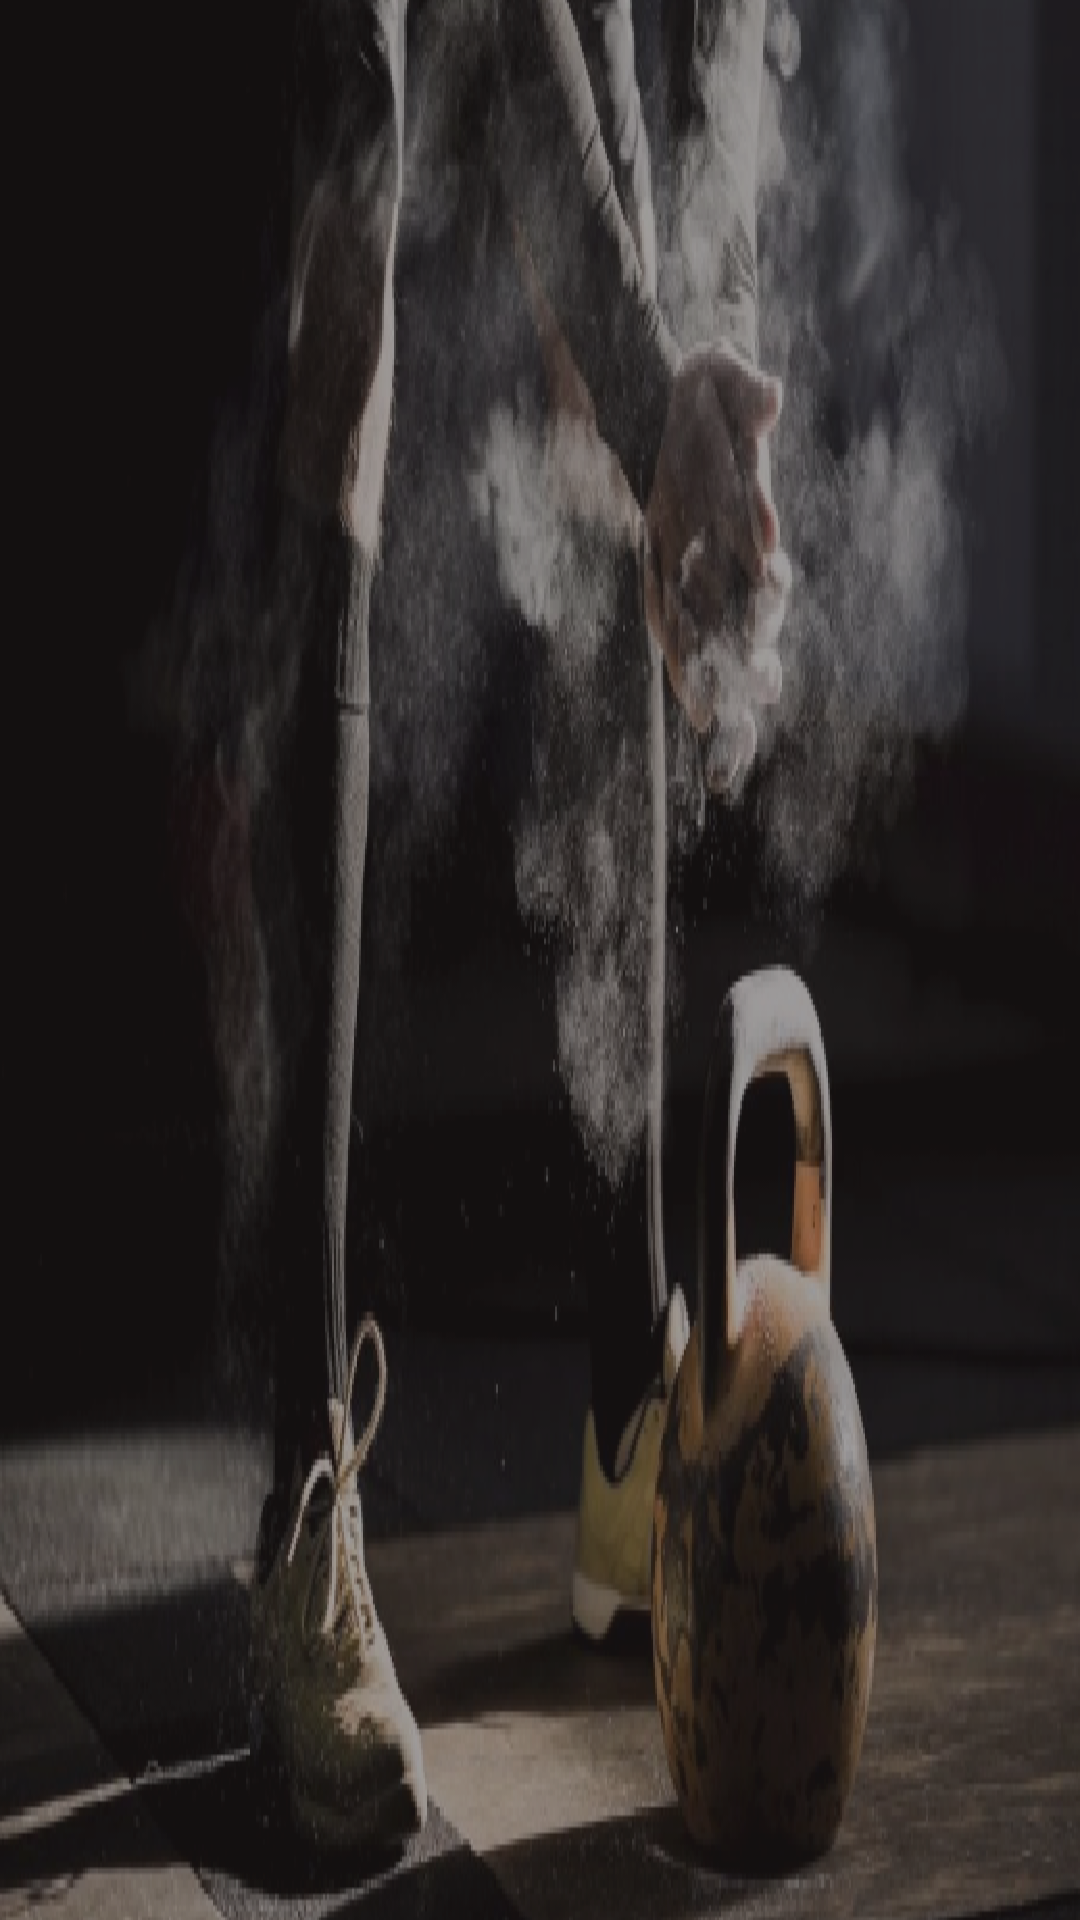

Reconstruct the res/layout file that produces this screen, plus the resources it refers to.
<!-- AndroidManifest.xml: application theme AppTheme -->
<!-- res/layout/exercise_list_elong_item.xml -->
<?xml version="1.0" encoding="utf-8"?>
<RelativeLayout xmlns:android="http://schemas.android.com/apk/res/android"
    xmlns:tools="http://schemas.android.com/tools"
    android:layout_width="match_parent"
    android:layout_height="130dp"
    android:layout_marginBottom="5dp"
    android:orientation="vertical">

    <ImageView
        android:id="@+id/exercise_background"
        android:layout_width="match_parent"
        android:layout_height="match_parent"
        android:scaleType="fitXY"
        android:src="@drawable/back_header"
        tools:src="@drawable/back_header" />

    <LinearLayout
        android:layout_width="match_parent"
        android:layout_height="match_parent"
        android:background="@color/black"
        android:alpha="0.15">
    </LinearLayout>

    <LinearLayout
        android:id="@+id/selected_container"
        android:layout_width="match_parent"
        android:layout_height="match_parent"
        android:background="@color/colorAccent"
        android:alpha="0.1"
        android:orientation="horizontal"
        android:visibility="gone">

    </LinearLayout>

    <LinearLayout
        android:layout_width="match_parent"
        android:layout_height="match_parent"
        android:layout_centerInParent="true"
        android:orientation="horizontal">

        <TextView
            android:id="@+id/exercise_title"
            android:layout_width="110dp"
            android:layout_height="wrap_content"
            android:layout_gravity="center"
            android:layout_marginStart="10dp"
            android:fontFamily="@font/roboto_bold"
            android:textColor="@color/white"
            android:textSize="20sp"
            tools:text="Pull-ups" />

        <TextView
            android:id="@+id/exercise_detail"
            android:layout_width="match_parent"
            android:layout_height="wrap_content"
            android:layout_gravity="center"
            android:layout_marginEnd="10dp"
            android:fontFamily="@font/roboto_medium"
            android:textColor="@color/white"
            android:textSize="14sp"
            tools:text="Lorem ipsum dolor sit amet consectetur adipiscing elit risus posuere, quisque et fusce inceptos mi ad justo congue" />

    </LinearLayout>

</RelativeLayout>
<!-- resources referenced by this layout -->
<resources>
  <color name="black">#000000</color>
  <color name="colorAccent">#FFFFFF</color>
  <color name="white">#FFFFFF</color>
  <!-- drawable back_header: png bitmap (drawable, 265270 bytes) -->
  <style name="AppTheme" parent="Theme.AppCompat.Light.NoActionBar">
          
          <item name="colorPrimary">@color/colorPrimary</item>
          <item name="colorPrimaryDark">@color/colorPrimaryDark</item>
          <item name="colorAccent">@color/red_border_button</item>
      </style>
  <color name="colorPrimary">#008577</color>
  <color name="colorPrimaryDark">#000000</color>
  <color name="red_border_button">#D43F3A</color>
</resources>
